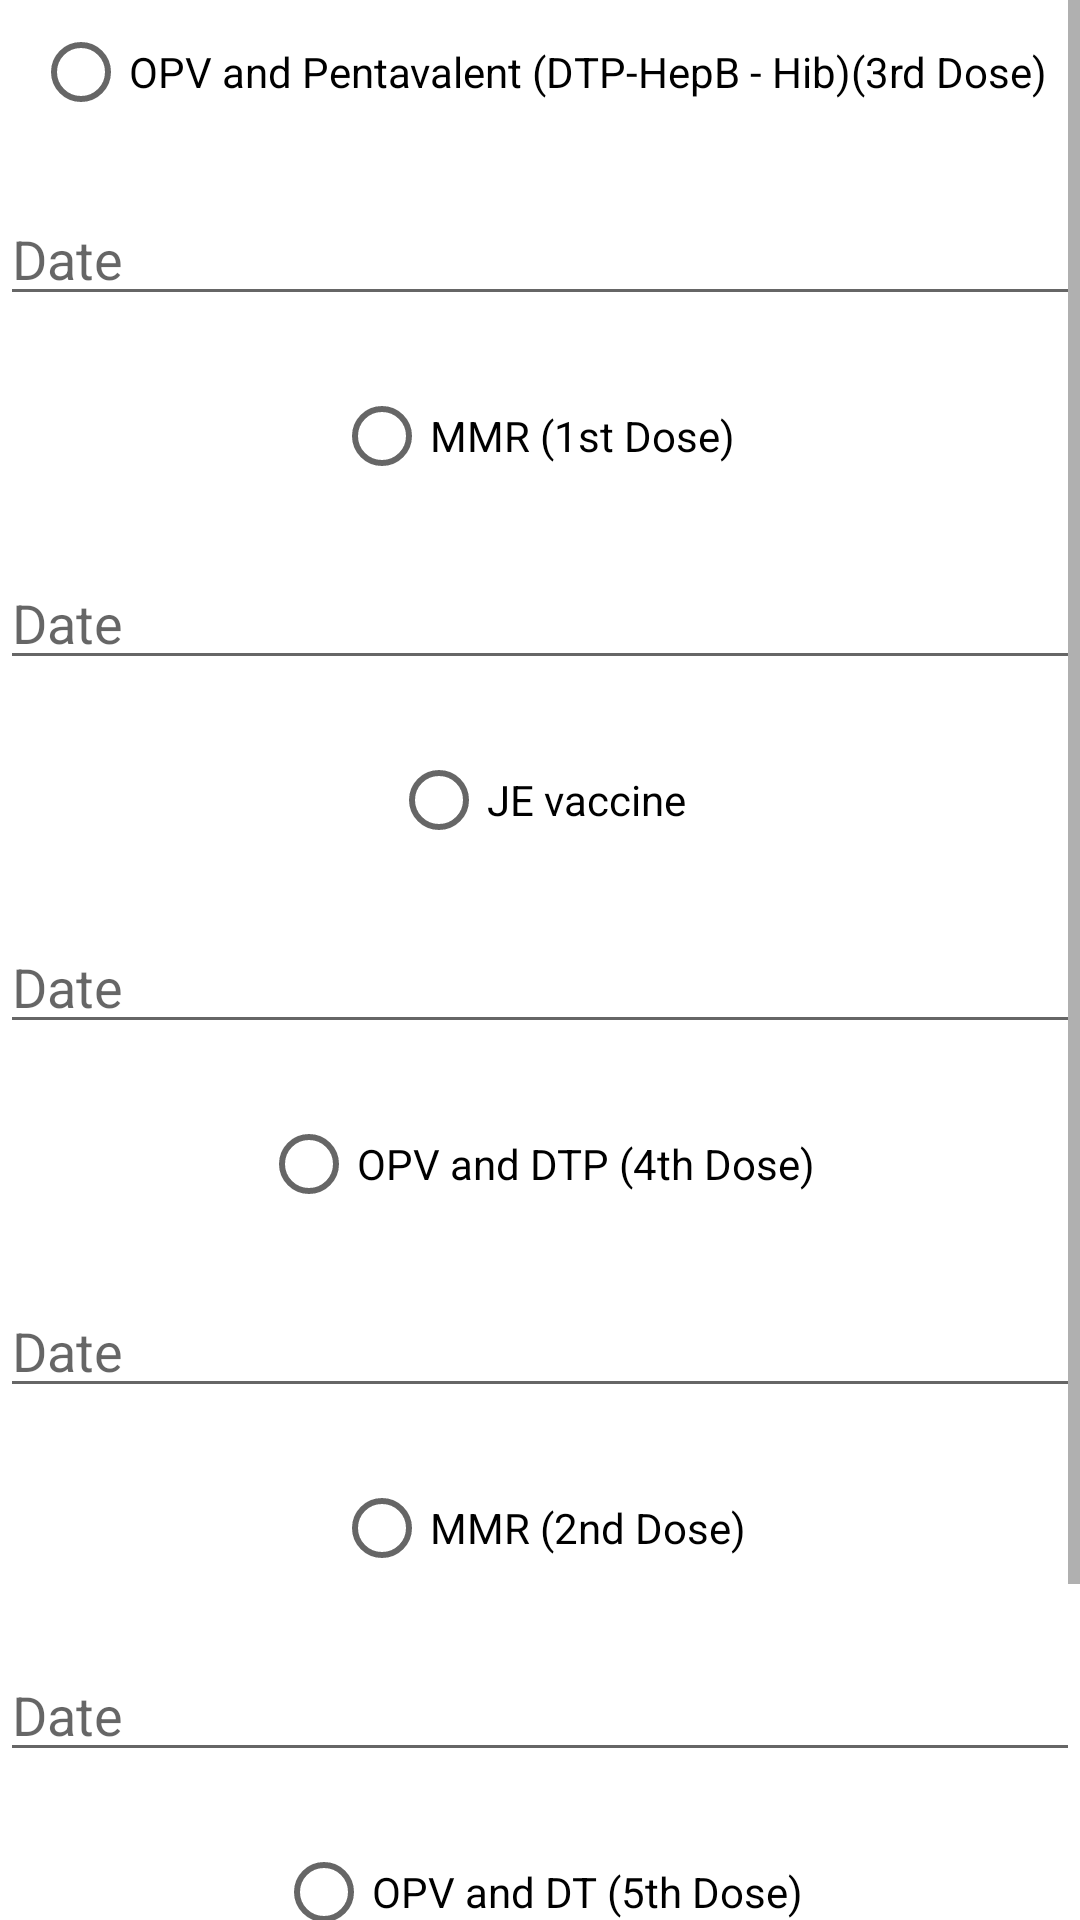

Write the Android layout XML for this screen, with the resource values it uses.
<!-- AndroidManifest.xml: application theme Theme.BabyDev -->
<!-- res/layout/activity_3.xml -->
<?xml version="1.0" encoding="utf-8"?>
<ScrollView xmlns:android="http://schemas.android.com/apk/res/android"
    xmlns:app="http://schemas.android.com/apk/res-auto"
    xmlns:tools="http://schemas.android.com/tools"
    android:layout_width="match_parent"
    android:layout_height="match_parent">

    <androidx.constraintlayout.widget.ConstraintLayout

        android:layout_width="match_parent"
        android:layout_height="wrap_content"
        tools:context=".activity3">

        <com.google.android.material.textfield.TextInputEditText
            android:id="@+id/date11"
            android:layout_width="match_parent"
            android:layout_height="wrap_content"
            android:layout_marginTop="16dp"
            android:hint="Date"
            app:layout_constraintEnd_toEndOf="parent"
            app:layout_constraintHorizontal_bias="0.0"
            app:layout_constraintStart_toStartOf="parent"
            app:layout_constraintTop_toBottomOf="@+id/radioButton11" />

        <com.google.android.material.textfield.TextInputEditText
            android:id="@+id/date9"
            android:layout_width="match_parent"
            android:layout_height="wrap_content"
            android:layout_marginTop="16dp"
            android:hint="Date"
            app:layout_constraintEnd_toEndOf="parent"
            app:layout_constraintHorizontal_bias="0.0"
            app:layout_constraintStart_toStartOf="parent"
            app:layout_constraintTop_toBottomOf="@+id/radioButton9" />

        <com.google.android.material.textfield.TextInputEditText
            android:id="@+id/date8"
            android:layout_width="match_parent"
            android:layout_height="wrap_content"
            android:layout_marginTop="16dp"
            android:hint="Date"
            app:layout_constraintEnd_toEndOf="parent"
            app:layout_constraintHorizontal_bias="0.0"
            app:layout_constraintStart_toStartOf="parent"
            app:layout_constraintTop_toBottomOf="@+id/radioButton8" />

        <com.google.android.material.textfield.TextInputEditText
            android:id="@+id/date6"
            android:layout_width="match_parent"
            android:layout_height="wrap_content"
            android:layout_marginTop="16dp"
            android:hint="Date"
            app:layout_constraintEnd_toEndOf="parent"
            app:layout_constraintHorizontal_bias="0.0"
            app:layout_constraintStart_toStartOf="parent"
            app:layout_constraintTop_toBottomOf="@+id/radioButton6" />

        <com.google.android.material.textfield.TextInputEditText
            android:id="@+id/date7"
            android:layout_width="match_parent"
            android:layout_height="wrap_content"
            android:layout_marginTop="16dp"
            android:hint="Date"
            app:layout_constraintEnd_toEndOf="parent"
            app:layout_constraintHorizontal_bias="0.0"
            app:layout_constraintStart_toStartOf="parent"
            app:layout_constraintTop_toBottomOf="@+id/radioButton7" />

        <RadioButton
            android:id="@+id/radioButton11"
            android:layout_width="wrap_content"
            android:layout_height="wrap_content"
            android:layout_marginTop="16dp"
            android:text="OPV and DT (5th Dose)"
            app:layout_constraintEnd_toEndOf="parent"
            app:layout_constraintStart_toStartOf="parent"
            app:layout_constraintTop_toBottomOf="@+id/date10" />

        <com.google.android.material.textfield.TextInputEditText
            android:id="@+id/date10"
            android:layout_width="match_parent"
            android:layout_height="wrap_content"
            android:layout_marginTop="16dp"
            android:hint="Date"
            app:layout_constraintEnd_toEndOf="parent"
            app:layout_constraintHorizontal_bias="1.0"
            app:layout_constraintStart_toStartOf="parent"
            app:layout_constraintTop_toBottomOf="@+id/radioButton10" />

        <RadioButton
            android:id="@+id/radioButton10"
            android:layout_width="wrap_content"
            android:layout_height="wrap_content"
            android:layout_marginTop="16dp"
            android:text="MMR (2nd Dose)"
            app:layout_constraintEnd_toEndOf="parent"
            app:layout_constraintStart_toStartOf="parent"
            app:layout_constraintTop_toBottomOf="@+id/date9" />

        <RadioButton
            android:id="@+id/radioButton9"
            android:layout_width="wrap_content"
            android:layout_height="wrap_content"
            android:layout_marginTop="16dp"
            android:text="OPV and DTP (4th Dose)"
            app:layout_constraintEnd_toEndOf="parent"
            app:layout_constraintHorizontal_bias="0.497"
            app:layout_constraintStart_toStartOf="parent"
            app:layout_constraintTop_toBottomOf="@+id/date8" />

        <RadioButton
            android:id="@+id/radioButton8"
            android:layout_width="wrap_content"
            android:layout_height="wrap_content"
            android:layout_marginTop="16dp"
            android:text="JE vaccine"
            app:layout_constraintEnd_toEndOf="parent"
            app:layout_constraintHorizontal_bias="0.498"
            app:layout_constraintStart_toStartOf="parent"
            app:layout_constraintTop_toBottomOf="@+id/date7" />

        <RadioButton
            android:id="@+id/radioButton7"
            android:layout_width="wrap_content"
            android:layout_height="wrap_content"
            android:layout_marginTop="16dp"
            android:text="MMR (1st Dose)"
            app:layout_constraintEnd_toEndOf="parent"
            app:layout_constraintHorizontal_bias="0.492"
            app:layout_constraintStart_toStartOf="parent"
            app:layout_constraintTop_toBottomOf="@+id/date6" />

        <RadioButton
            android:id="@+id/radioButton6"
            android:layout_width="wrap_content"
            android:layout_height="wrap_content"
            android:text="OPV and Pentavalent (DTP-HepB - Hib)(3rd Dose)"
            app:layout_constraintEnd_toEndOf="parent"
            app:layout_constraintStart_toStartOf="parent"
            app:layout_constraintTop_toTopOf="parent" />

        <Button
            android:id="@+id/button3"
            android:layout_width="wrap_content"
            android:layout_height="wrap_content"
            android:layout_marginTop="16dp"
            android:text="next"
            app:layout_constraintEnd_toEndOf="parent"
            app:layout_constraintStart_toStartOf="parent"
            app:layout_constraintTop_toBottomOf="@+id/date11" />

    </androidx.constraintlayout.widget.ConstraintLayout>
</ScrollView>
<!-- resources referenced by this layout -->
<resources>
  <style name="Theme.BabyDev" parent="Theme.MaterialComponents.DayNight.DarkActionBar">
          
          <item name="colorPrimary">@color/purple_500</item>
          <item name="colorPrimaryVariant">@color/purple_700</item>
          <item name="colorOnPrimary">@color/white</item>
          
          <item name="colorSecondary">@color/teal_200</item>
          <item name="colorSecondaryVariant">@color/teal_700</item>
          <item name="colorOnSecondary">@color/black</item>
          
          <item name="android:statusBarColor" tools:targetApi="l">?attr/colorPrimaryVariant</item>
          
      </style>
  <!-- not gathered from this repository: default colours our renderer supplied (Android Studio template values) -->
  <color name="purple_500">#FF6200EE</color>
  <color name="purple_700">#FF3700B3</color>
  <color name="teal_200">#FF03DAC5</color>
  <color name="teal_700">#FF018786</color>
  <color name="black">#FF000000</color>
  <color name="white">#FFFFFFFF</color>
</resources>
